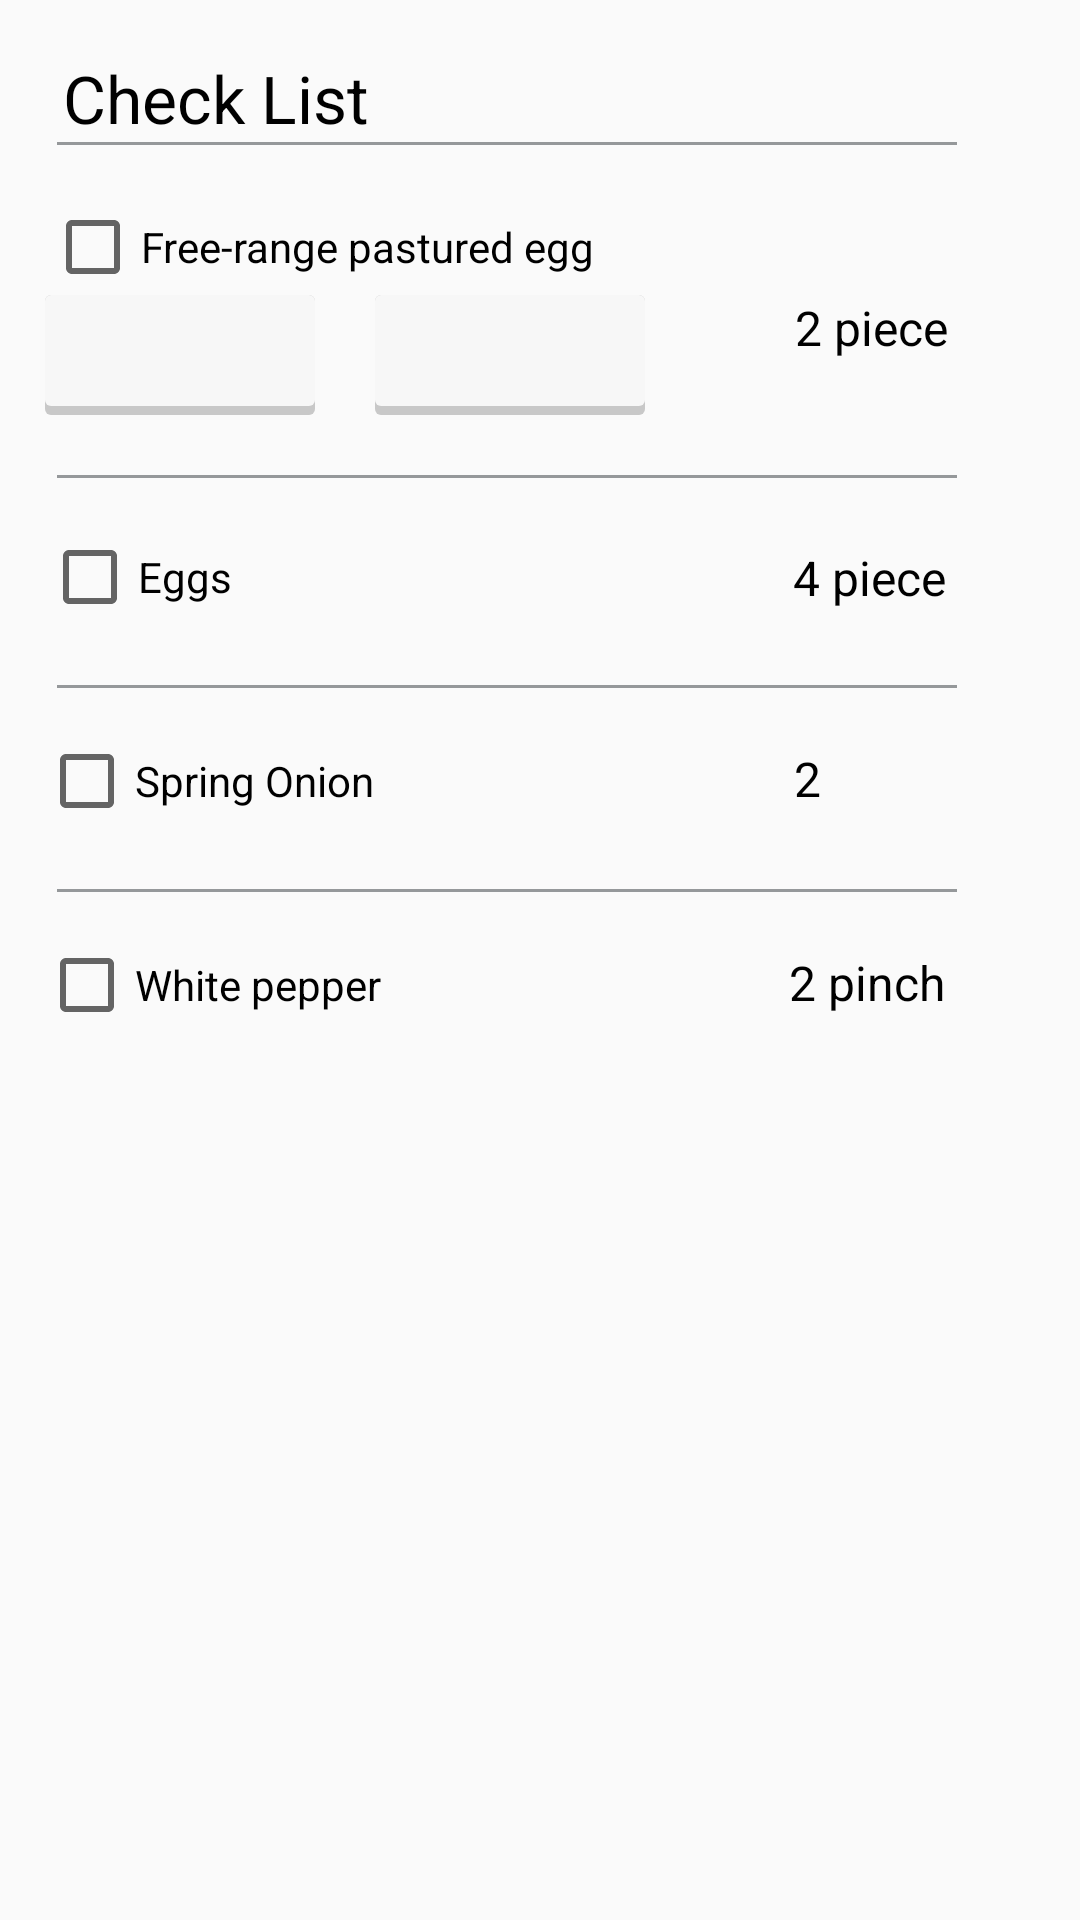

Reconstruct the res/layout file that produces this screen, plus the resources it refers to.
<!-- AndroidManifest.xml: application theme AppTheme -->
<!-- res/layout/content_preparation.xml -->
<?xml version="1.0" encoding="utf-8"?>
<ScrollView xmlns:android="http://schemas.android.com/apk/res/android"
    xmlns:app="http://schemas.android.com/apk/res-auto"
    xmlns:tools="http://schemas.android.com/tools"
    android:layout_width="match_parent"
    android:layout_height="match_parent"
    app:layout_behavior="@string/appbar_scrolling_view_behavior"
    tools:context="mapp.com.sg.moiepicer.Preparation"
    tools:showIn="@layout/activity_preparation">

    <LinearLayout
        android:layout_width="match_parent"
        android:layout_height="match_parent"
        android:orientation="vertical">

        
        <TextView
            android:id="@+id/tvCheck"
            android:layout_width="wrap_content"
            android:layout_height="wrap_content"
            android:layout_marginLeft="21dp"
            android:layout_marginStart="21dp"
            android:layout_marginTop="18dp"
            android:text="Check List"
            android:layout_alignParentTop="true"
            android:layout_alignParentLeft="true"
            android:layout_alignParentStart="true"
            android:textSize="22dp"
            android:textColor="#000000"/>

        <View
            android:id="@+id/view1"
            android:layout_width="300dp"
            android:layout_height="1dp"
            android:layout_marginLeft="19dp"
            android:background="#95989A"
            android:padding="0dp"
            android:paddingTop="0dp"
            android:visibility="visible"
            tools:layout_editor_absoluteX="28dp"
            tools:layout_editor_absoluteY="28dp"
            android:layout_weight="1" />

        <LinearLayout
            android:id="@+id/checklist1"
            android:layout_width="wrap_content"
            android:layout_height="wrap_content"
            android:layout_below="@+id/tvCheck"
            android:orientation="vertical">

            <CheckBox
                android:id="@+id/checkBox"
                android:layout_width="wrap_content"
                android:layout_height="wrap_content"
                android:layout_marginLeft="15dp"
                android:layout_marginTop="18dp"
                android:layout_weight="1"
                android:text="Free-range pastured egg" />

            
            <LinearLayout
                android:layout_width="wrap_content"
                android:layout_height="wrap_content"
                android:orientation="horizontal">

                <ImageButton
                    android:id="@+id/btnTips"
                    android:layout_width="90dp"
                    android:layout_height="40dp"
                    android:layout_marginLeft="15dp"
                    android:layout_weight="1"
                    android:background="@drawable/btnshadow"
                    app:srcCompat="@drawable/tips" />

                <ImageButton
                    android:id="@+id/btnStore"
                    android:layout_width="90dp"
                    android:layout_height="40dp"
                    android:layout_marginLeft="20dp"
                    android:layout_weight="1"
                    android:background="@drawable/btnshadow"
                    app:srcCompat="@drawable/store" />

                <TextView
                    android:id="@+id/tvAmount1"
                    android:layout_width="wrap_content"
                    android:layout_height="wrap_content"
                    android:layout_marginLeft="50dp"
                    android:text="2 piece"
                    android:textColor="#000000"
                    android:textSize="16dp" />

            </LinearLayout>

        </LinearLayout>

        <View
            android:id="@+id/view2"
            android:layout_width="300dp"
            android:layout_height="1dp"
            android:layout_marginTop="20dp"
            android:layout_marginLeft="19dp"
            android:background="#95989A"
            android:padding="0dp"
            android:paddingTop="0dp"
            android:visibility="visible"
            tools:layout_editor_absoluteX="28dp"
            tools:layout_editor_absoluteY="28dp"
            android:layout_weight="1" />


        
        <LinearLayout
            android:layout_width="wrap_content"
            android:layout_height="wrap_content"
            android:orientation="horizontal"
            android:layout_alignParentBottom="true"
            android:layout_alignParentLeft="true"
            android:layout_alignParentStart="true"
            android:id="@+id/checklist2"
            android:layout_alignRight="@+id/checklist1"
            android:layout_alignEnd="@+id/checklist1">

            <CheckBox
                android:id="@+id/checkBox2"
                android:layout_width="wrap_content"
                android:layout_height="wrap_content"
                android:layout_marginLeft="14dp"
                android:layout_marginTop="17dp"
                android:layout_below="@+id/view2"
                android:text="Eggs" />

            <TextView
                android:id="@+id/tvAmount2"
                android:layout_width="wrap_content"
                android:layout_height="wrap_content"
                android:layout_alignEnd="@+id/view2"
                android:layout_alignParentBottom="true"
                android:layout_alignLeft="@+id/view2"
                android:text="4 piece"
                android:layout_alignRight="@+id/view2"
                android:textSize="16dp"
                android:textColor="#000000"
                android:layout_marginTop="18dp"
                android:layout_marginLeft="187dp"/>


        </LinearLayout>

        <View
            android:id="@+id/view3"
            android:layout_width="300dp"
            android:layout_height="1dp"
            android:layout_marginTop="20dp"
            android:layout_marginLeft="19dp"
            android:background="#95989A"
            android:padding="0dp"
            android:paddingTop="0dp"
            android:visibility="visible"
            tools:layout_editor_absoluteX="28dp"
            tools:layout_editor_absoluteY="28dp"
            android:layout_weight="1" />


        
        <LinearLayout
            android:layout_width="wrap_content"
            android:layout_height="wrap_content"
            android:id="@+id/checklist3"
            android:orientation="horizontal">

            <CheckBox
                android:id="@+id/checkBox4"
                android:layout_width="wrap_content"
                android:layout_height="wrap_content"
                android:layout_weight="1"
                android:text="Spring Onion"
                android:layout_marginLeft="13dp"
                android:layout_marginTop="15dp"/>

            <TextView
                android:layout_width="wrap_content"
                android:layout_height="wrap_content"
                android:textSize="16dp"
                android:text="2"
                android:textColor="#000000"
                android:layout_marginLeft="140dp"
                android:layout_marginTop="15dp"
                android:id="@+id/tvAmount3"/>
        </LinearLayout>

        <View
            android:id="@+id/view4"
            android:layout_width="300dp"
            android:layout_height="1dp"
            android:layout_marginTop="20dp"
            android:layout_marginLeft="19dp"
            android:background="#95989A"
            android:padding="0dp"
            android:paddingTop="0dp"
            android:visibility="visible"
            tools:layout_editor_absoluteX="28dp"
            tools:layout_editor_absoluteY="28dp"
            android:layout_weight="1" />

        
        <LinearLayout
            android:layout_width="wrap_content"
            android:layout_height="wrap_content">
            <CheckBox
                android:id="@+id/checkBox5"
                android:layout_width="wrap_content"
                android:layout_height="wrap_content"
                android:layout_weight="1"
                android:text="White pepper"
                android:layout_marginLeft="13dp"
                android:layout_marginTop="15dp"/>

            <TextView
                android:layout_width="wrap_content"
                android:layout_height="wrap_content"
                android:textSize="16dp"
                android:text="2 pinch"
                android:textColor="#000000"
                android:layout_marginLeft="136dp"
                android:layout_marginTop="15dp"
                android:id="@+id/tvAmount4"/>
        </LinearLayout>



    </LinearLayout>


</ScrollView>
<!-- res/layout/activity_preparation.xml (included above) -->
<?xml version="1.0" encoding="utf-8"?>
<android.support.design.widget.CoordinatorLayout xmlns:android="http://schemas.android.com/apk/res/android"
    xmlns:app="http://schemas.android.com/apk/res-auto"
    xmlns:tools="http://schemas.android.com/tools"
    android:layout_width="match_parent"
    android:layout_height="match_parent"
    tools:context="mapp.com.sg.moiepicer.Preparation">

    <android.support.design.widget.AppBarLayout
        android:layout_width="match_parent"
        android:layout_height="wrap_content"
        android:theme="@style/AppTheme.AppBarOverlay">

        <android.support.v7.widget.Toolbar
            android:id="@+id/toolbar"
            android:layout_width="match_parent"
            android:layout_height="?attr/actionBarSize"
            android:background="?attr/colorPrimary"
            app:popupTheme="@style/AppTheme.PopupOverlay" />

    </android.support.design.widget.AppBarLayout>

    <include layout="@layout/content_preparation" />



</android.support.design.widget.CoordinatorLayout>
<!-- resources referenced by this layout -->
<resources>
  <!-- drawable btnshadow (drawable) -->
  <?xml version="1.0" encoding="utf-8"?>
  <layer-list xmlns:android="http://schemas.android.com/apk/res/android">
  
      <item>
          <shape android:shape="rectangle">
              <solid android:color="#CABBBBBB"/>
              <corners android:radius="2dp" />
          </shape>
      </item>
  
      <item
          android:left="0dp"
          android:right="0dp"
          android:top="0dp"
          android:bottom="3dp">
          <shape android:shape="rectangle">
              <solid android:color="@color/cookColor"/>
              <corners android:radius="2dp" />
          </shape>
      </item>
  
  </layer-list>
  <!-- drawable store: png bitmap (drawable, 1179 bytes) -->
  <!-- drawable tips: png bitmap (drawable, 823 bytes) -->
  <style name="AppTheme.AppBarOverlay" parent="ThemeOverlay.AppCompat.Dark.ActionBar" />
  <style name="AppTheme.PopupOverlay" parent="ThemeOverlay.AppCompat.Light" />
  <style name="AppTheme" parent="Theme.AppCompat.Light.DarkActionBar">
          
          <item name="colorPrimary">@color/colorPrimary</item>
          <item name="colorPrimaryDark">@color/colorPrimaryDark</item>
          <item name="colorAccent">@color/colorAccent</item>
      </style>
  <color name="cookColor">#F7F7F7</color>
  <color name="colorPrimary">#b50000</color>
  <color name="colorPrimaryDark">#000000</color>
  <color name="colorAccent">#FF0000</color>
</resources>
